Labelled photos from "real time data", an image-classification folder in Yuvanaswar/OVAscan-AI. The possible labels are: normal, PCOS.

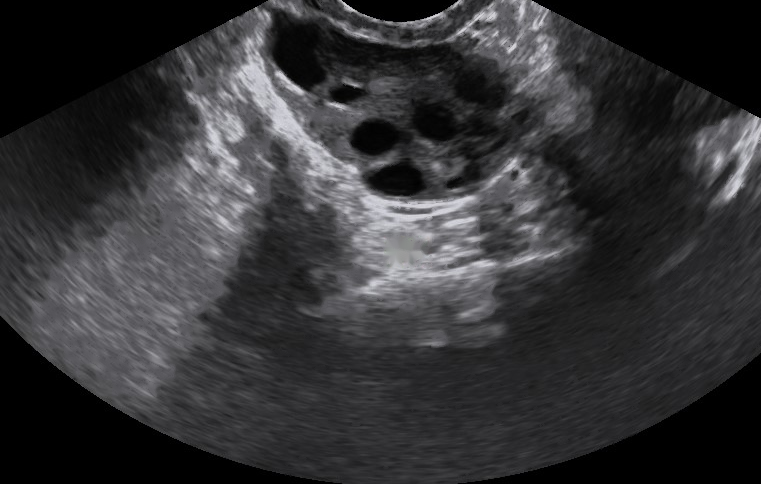
Label: PCOS

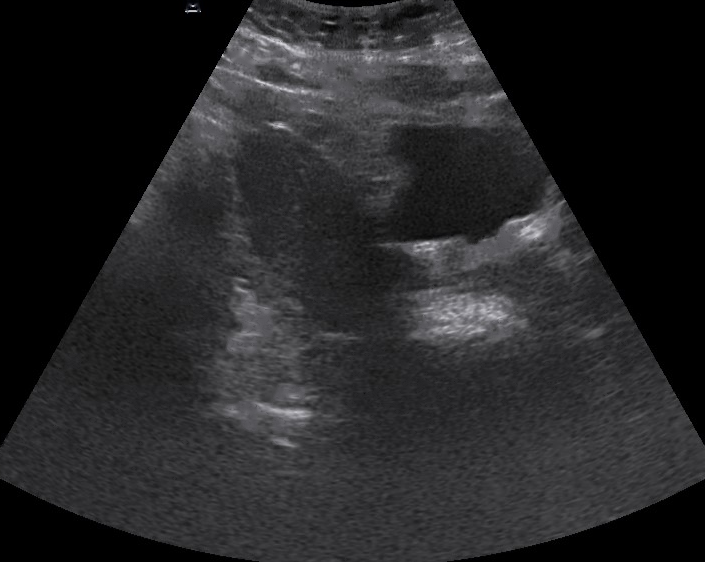
Label: normal

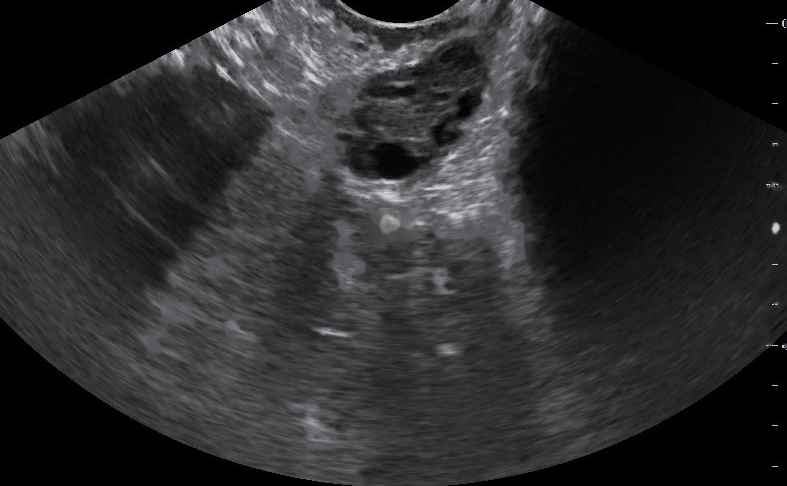
Label: PCOS

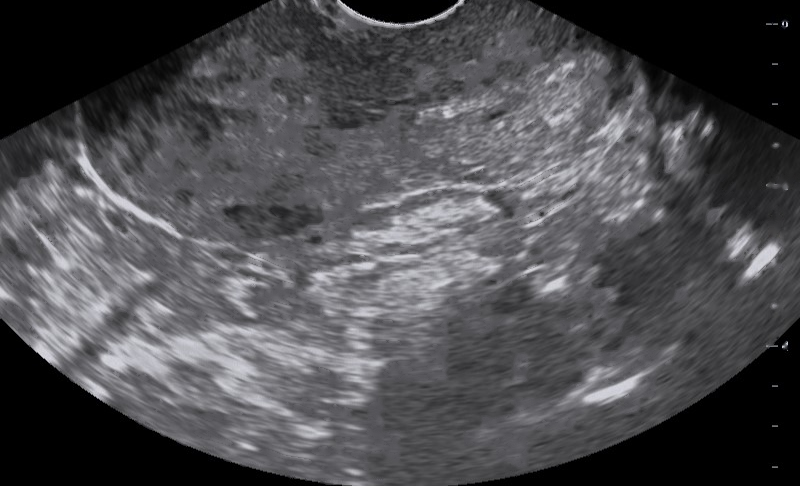
Label: normal

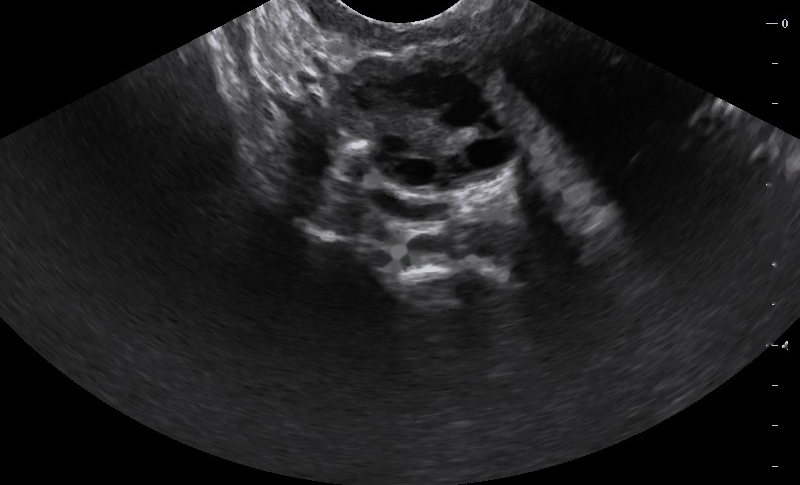
Label: PCOS

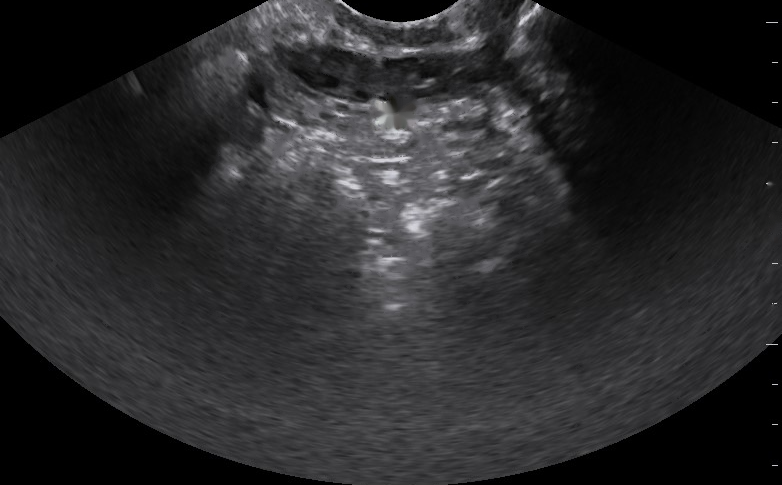
Label: normal
